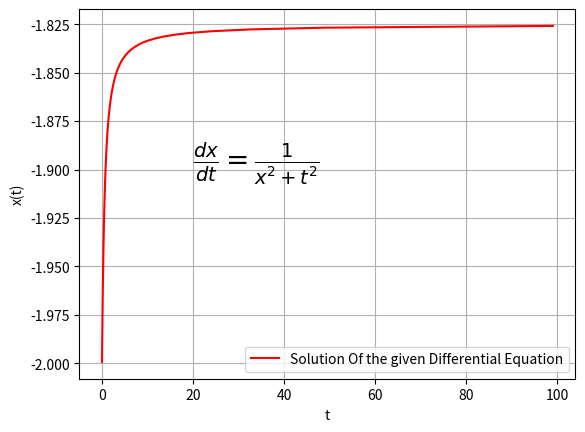

The script that saved this image:
#Question question 10
# [redacted]
import numpy as np
import matplotlib.pyplot as plt
def f(x,z):#dx/dz=f(x,z) here I have put z=t/(1+t) . This variabe change change the limit of t(0<=t<=inf) to z(0<=z<=1)
    return ((1)/(z**2+(x**2)*(z-1)**2))
h=0.01 #the step size
a=0 # initial value of z
b=1 # final value of z
n=int((b-a)/h)
z=np.linspace(a,b,n+1)
x = np.zeros((n+1,)) 
z[0]=1
x[0]=-2
for i in range(1,n+1): # The formula for Runge Kutta fourth order for ODE
    k1=h*f(z[i-1],x[i-1])
    k2=h*f(z[i-1]+h/2,x[i-1]+k1/2)
    k3=h*f(z[i-1]+h/2,x[i-1]+k2/2)
    k4=h*f(z[i-1]+h,x[i-1]+k3)
    x[i] =x[i-1]+(k1+2*k2+2*k3+k4)*(1/6)
print('x(t=3.5e6)=',x[n])  # AS z=t/(1+t) for given t value(3.5e6) z is almost 1 . So the value of x at the last  of the iteration i is the required value
t=z/(1-z)# back substitution of z in terms of t
plt.xlabel('t')
plt.ylabel('x(t)')
plt.plot(t,x,color = 'r',label = 'Solution Of the given Differential Equation')
plt.text(20, -1.9, r"$\frac{dx}{dt}=\frac{1}{x^2+t^2}$", fontsize=20)
plt.legend()
plt.grid()
plt.show()

